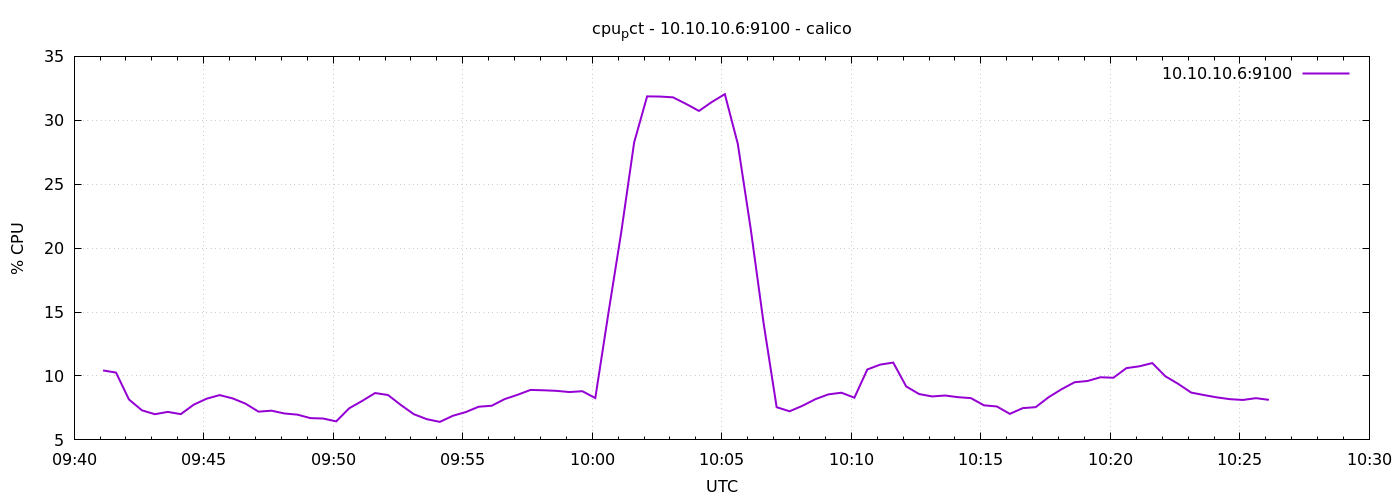

Source data for this figure (header and first rows):
1776850867	10.433333333335003
1776850897	10.27
1776850927	8.162
1776850957	7.314
1776850987	7.01
1776851017	7.19
1776851047	7.014
1776851077	7.757
1776851107	8.224
1776851137	8.505
1776851167	8.248
1776851197	7.833
1776851227	7.21
1776851257	7.286
1776851287	7.067
1776851317	6.976
1776851347	6.705
1776851377	6.671
1776851407	6.448
1776851437	7.471
1776851467	8.048
1776851497	8.666
1776851527	8.51
1776851557	7.724
1776851587	7.005
1776851617	6.619
1776851647	6.41
1776851677	6.886
1776851707	7.176
1776851737	7.595
1776851767	7.671
1776851797	8.19
1776851827	8.528
1776851857	8.91
1776851887	8.881
1776851917	8.838
1776851947	8.743
1776851977	8.81
1776852007	8.271
1776852037	14.84
1776852067	21.22
1776852097	28.27
1776852127	31.87
1776852157	31.86
1776852187	31.8
1776852217	31.29
1776852247	30.73
1776852277	31.43
1776852307	32.05
1776852337	28.16
1776852367	21.5
1776852397	14.08
1776852427	7.557
1776852457	7.238
1776852487	7.671
1776852517	8.19
1776852547	8.562
1776852577	8.692
1776852607	8.3
1776852637	10.51
1776852667	10.89
... 30 more rows
